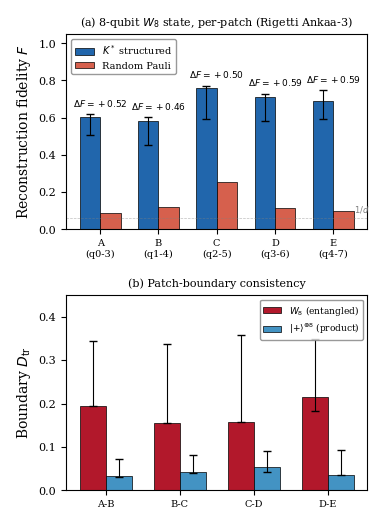
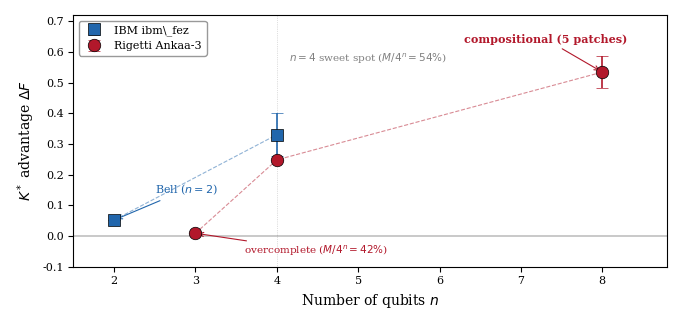

Python code for these plots, in order:
"""Generate Fig 8 (8q per-patch K* vs random) and Fig 9 (dF scaling across n)."""
import matplotlib
matplotlib.use('Agg')
import matplotlib.pyplot as plt
import numpy as np

plt.rcParams.update({
    'font.family': 'serif',
    'font.size': 9,
    'axes.labelsize': 10,
    'xtick.labelsize': 8,
    'ytick.labelsize': 8,
    'legend.fontsize': 8,
    'figure.dpi': 300,
    'savefig.bbox': 'tight',
    'savefig.pad_inches': 0.15,
})

COL_WIDTH = 3.375
DBL_WIDTH = 6.75

# ── Figure 8: 8-qubit per-patch K* vs random (two-panel) ──────────────

fig8, (ax8a, ax8b) = plt.subplots(2, 1, figsize=(COL_WIDTH + 0.4, 5.2))

# Panel (a): Per-patch fidelity comparison
patches = ['A\n(q0-3)', 'B\n(q1-4)', 'C\n(q2-5)', 'D\n(q3-6)', 'E\n(q4-7)']
f_kstar  = [0.603, 0.582, 0.758, 0.709, 0.689]
f_random = [0.085, 0.117, 0.255, 0.116, 0.098]

# Bootstrap 95% CIs for K*
ci_kstar_lo = [0.505, 0.455, 0.595, 0.583, 0.593]
ci_kstar_hi = [0.620, 0.601, 0.772, 0.729, 0.749]
# Bootstrap 95% CIs for dF
dF = [fk - fr for fk, fr in zip(f_kstar, f_random)]
dF_ci_lo = [0.298, 0.314, 0.356, 0.398, 0.377]
dF_ci_hi = [0.535, 0.499, 0.646, 0.622, 0.639]

x = np.arange(len(patches))
w = 0.35

err_kstar = [[fk - lo for fk, lo in zip(f_kstar, ci_kstar_lo)],
             [hi - fk for fk, hi in zip(f_kstar, ci_kstar_hi)]]

bars_k = ax8a.bar(x - w/2, f_kstar, w, label='$K^*$ structured',
                   color='#2166ac', edgecolor='black', linewidth=0.5,
                   yerr=err_kstar, capsize=3, error_kw={'linewidth': 0.8})
bars_r = ax8a.bar(x + w/2, f_random, w, label='Random Pauli',
                   color='#d6604d', edgecolor='black', linewidth=0.5)

# dF annotations
for i in range(5):
    y_top = f_kstar[i] + (ci_kstar_hi[i] - f_kstar[i]) + 0.03
    ax8a.text(x[i], y_top,
              f'$\\Delta F = +{dF[i]:.2f}$',
              ha='center', va='bottom', fontsize=6.5, fontweight='bold')

ax8a.set_ylabel('Reconstruction fidelity $F$')
ax8a.set_xticks(x)
ax8a.set_xticklabels(patches, fontsize=7)
ax8a.set_ylim(0, 1.05)
ax8a.axhline(y=1/16, color='gray', linewidth=0.5, linestyle='--', alpha=0.5)
ax8a.text(4.35, 1/16 + 0.015, '$1/d$', fontsize=6, color='gray',
          ha='left', va='bottom')
ax8a.legend(loc='upper left', frameon=True, edgecolor='gray', fontsize=7)
ax8a.set_title('(a) 8-qubit $W_8$ state, per-patch (Rigetti Ankaa-3)', fontsize=8)

# Panel (b): Boundary consistency
boundaries = ['A-B', 'B-C', 'C-D', 'D-E']
dtr_w8 =      [0.194, 0.156, 0.157, 0.214]
dtr_product = [0.032, 0.041, 0.053, 0.035]
dtr_w8_ci =      [[0.195, 0.179, 0.186, 0.183],  # lo
                   [0.343, 0.338, 0.359, 0.349]]  # hi
dtr_prod_ci =    [[0.031, 0.039, 0.043, 0.038],  # lo
                   [0.072, 0.081, 0.090, 0.093]]  # hi

xb = np.arange(len(boundaries))
wb = 0.35

err_w8 = [[max(0, d - lo) for d, lo in zip(dtr_w8, dtr_w8_ci[0])],
          [max(0, hi - d) for d, hi in zip(dtr_w8, dtr_w8_ci[1])]]
err_pr = [[max(0, d - lo) for d, lo in zip(dtr_product, dtr_prod_ci[0])],
          [max(0, hi - d) for d, hi in zip(dtr_product, dtr_prod_ci[1])]]

ax8b.bar(xb - wb/2, dtr_w8, wb, label='$W_8$ (entangled)',
         color='#b2182b', edgecolor='black', linewidth=0.5,
         yerr=err_w8, capsize=3, error_kw={'linewidth': 0.8})
ax8b.bar(xb + wb/2, dtr_product, wb, label='$|{+}\\rangle^{\\otimes 8}$ (product)',
         color='#4393c3', edgecolor='black', linewidth=0.5,
         yerr=err_pr, capsize=3, error_kw={'linewidth': 0.8})

ax8b.set_ylabel('Boundary $D_{\\mathrm{tr}}$')
ax8b.set_xticks(xb)
ax8b.set_xticklabels(boundaries, fontsize=7)
ax8b.set_ylim(0, 0.45)
ax8b.legend(loc='upper right', frameon=True, edgecolor='gray', fontsize=6.5)
ax8b.set_title('(b) Patch-boundary consistency', fontsize=8)

fig8.tight_layout(h_pad=1.5)
fig8.savefig('fig8_8qubit_results.pdf')
fig8.savefig('fig8_8qubit_results.png')
print("Figure 8: fig8_8qubit_results.pdf")


# ── Figure 9: dF scaling across qubit counts ────────────────────────

fig9, ax9 = plt.subplots(figsize=(DBL_WIDTH, 3.2))

# Data points: n, dF, platform, marker
# n=2 Bell (IBM): dF = +0.052  (single run)
# n=3 W3 (Rigetti): dF = +0.009  (overcomplete)
# n=4 W4 (IBM, 4 runs): dF = +0.33 +/- 0.07
# n=4 W4 (Rigetti): dF = +0.248
# n=8 W8 compositional (Rigetti, mean of 5 patches): dF = +0.534

# IBM points
n_ibm = [2, 4]
dF_ibm = [0.052, 0.330]
dF_ibm_err = [None, 0.07]
err_ibm = [0 if e is None else e for e in dF_ibm_err]

ax9.errorbar(n_ibm, dF_ibm, yerr=err_ibm, fmt='s', color='#2166ac',
             markersize=9, markeredgecolor='black', markeredgewidth=0.5,
             capsize=4, linewidth=1.2, label='IBM ibm\\_fez', zorder=5)

# Rigetti points
n_rig = [3, 4, 8]
dF_rig = [0.009, 0.248, 0.534]
# For n=8, use std across 5 patches as uncertainty
dF_rig_err = [None, None, 0.051]
err_rig = [0 if e is None else e for e in dF_rig_err]

ax9.errorbar(n_rig, dF_rig, yerr=err_rig, fmt='o', color='#b2182b',
             markersize=9, markeredgecolor='black', markeredgewidth=0.5,
             capsize=4, linewidth=1.2, label='Rigetti Ankaa-3', zorder=5)

# Connect the scaling trend (IBM n=2 -> n=4, Rigetti n=3 -> n=4 -> n=8)
ax9.plot([2, 4], [0.052, 0.330], '--', color='#2166ac', linewidth=0.8, alpha=0.5, zorder=2)
ax9.plot([3, 4, 8], [0.009, 0.248, 0.534], '--', color='#b2182b', linewidth=0.8, alpha=0.5, zorder=2)

# Annotations — more breathing room at double width
ax9.annotate('Bell ($n{=}2$)', xy=(2, 0.052), xytext=(2.5, 0.14),
             fontsize=8, color='#2166ac',
             arrowprops=dict(arrowstyle='->', color='#2166ac', lw=0.8))
ax9.annotate('overcomplete ($M/4^n = 42\\%$)', xy=(3, 0.009), xytext=(3.6, -0.06),
             fontsize=7.5, color='#b2182b',
             arrowprops=dict(arrowstyle='->', color='#b2182b', lw=0.8))
ax9.annotate('compositional (5 patches)', xy=(8, 0.534), xytext=(6.3, 0.63),
             fontsize=8, color='#b2182b', fontweight='bold',
             arrowprops=dict(arrowstyle='->', color='#b2182b', lw=0.8))

# Sweet spot annotation
ax9.axvline(x=4, color='gray', linewidth=0.5, linestyle=':', alpha=0.5)
ax9.text(4.15, 0.60, '$n{=}4$ sweet spot ($M/4^n = 54\\%$)',
         fontsize=7.5, color='gray', va='top')

ax9.axhline(y=0, color='black', linewidth=0.3)
ax9.set_xlabel('Number of qubits $n$')
ax9.set_ylabel('$K^*$ advantage $\\Delta F$')
ax9.set_xticks([2, 3, 4, 5, 6, 7, 8])
ax9.set_xlim(1.5, 8.8)
ax9.set_ylim(-0.10, 0.72)
ax9.legend(loc='upper left', frameon=True, edgecolor='gray', fontsize=8)

fig9.tight_layout()
fig9.savefig('fig9_scaling.pdf')
fig9.savefig('fig9_scaling.png')
print("Figure 9: fig9_scaling.pdf")

print("\nFigures 8-9 generated.")
